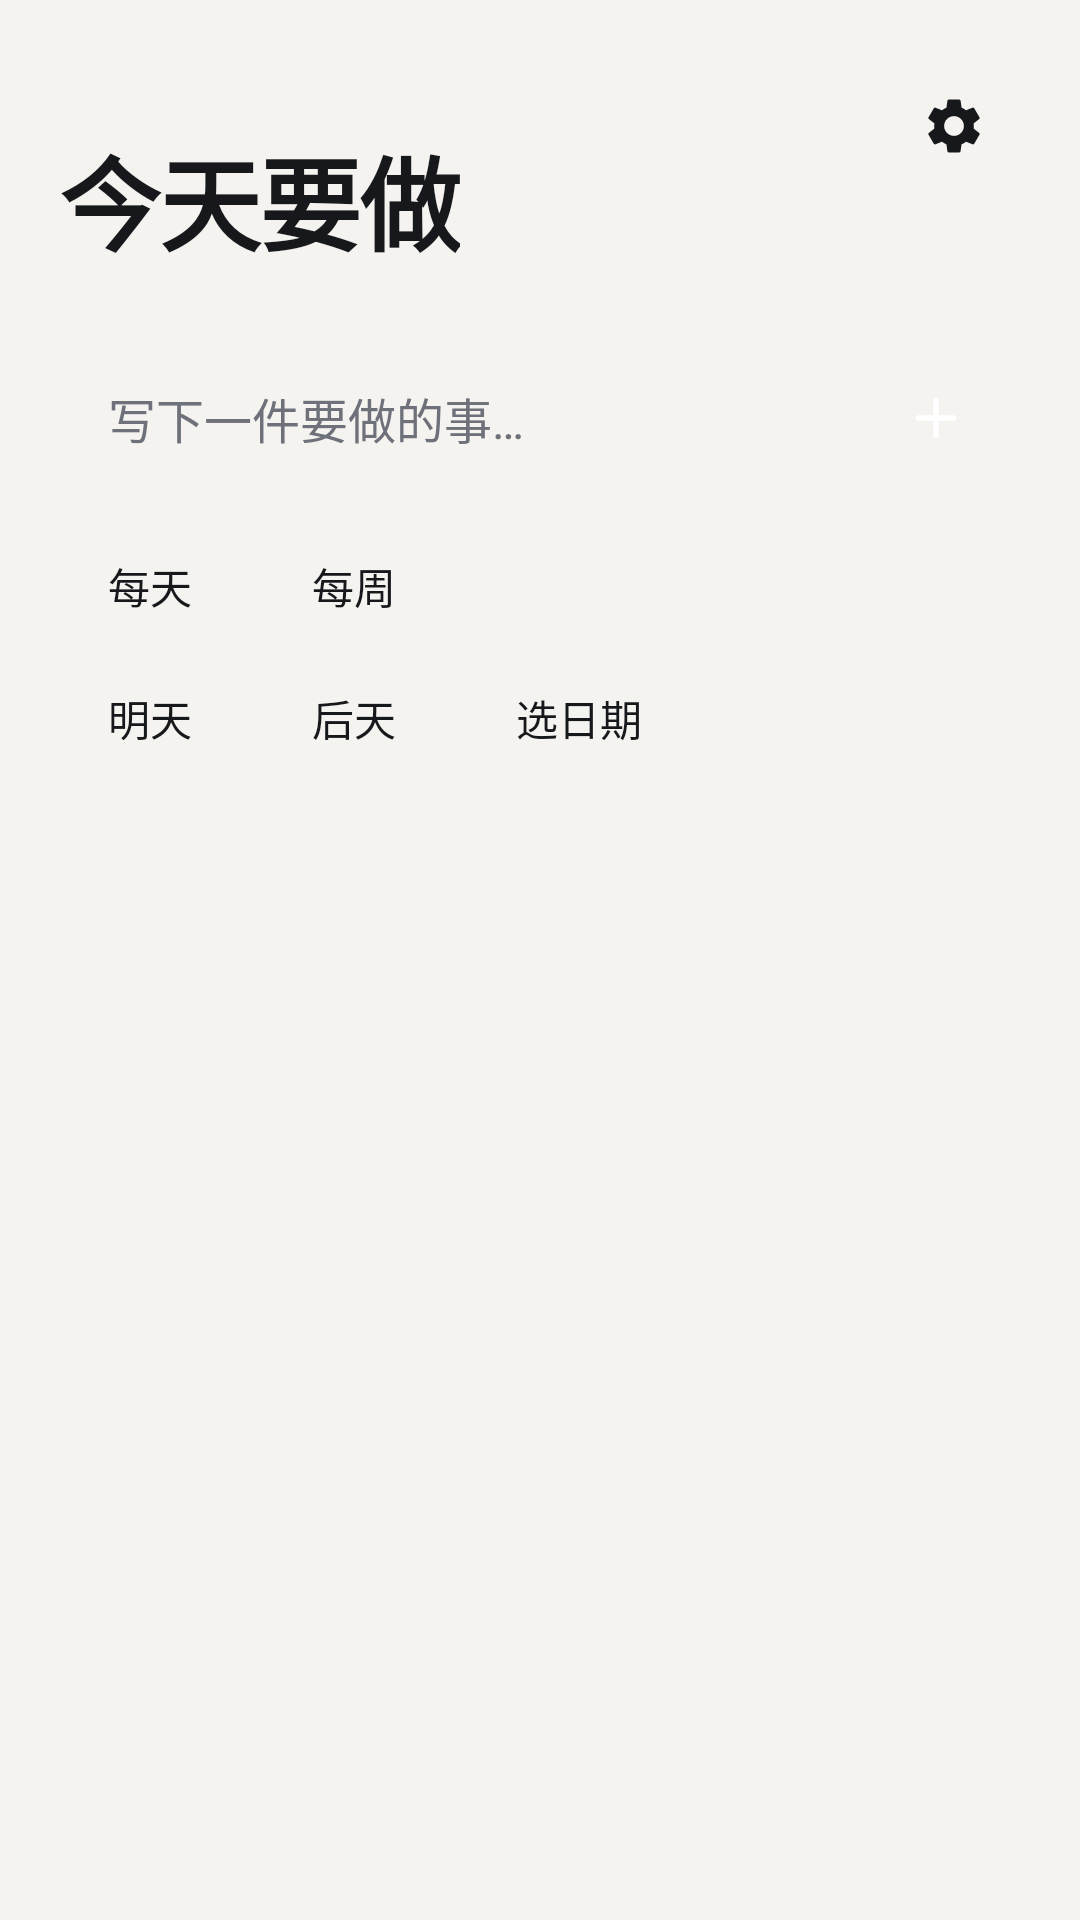

The Android layout XML behind this screen, and the referenced resources:
<!-- AndroidManifest.xml: application theme Theme.Tooodo -->
<!-- res/layout/activity_main.xml -->
<?xml version="1.0" encoding="utf-8"?>
<LinearLayout xmlns:android="http://schemas.android.com/apk/res/android"
    android:id="@+id/root"
    android:layout_width="match_parent"
    android:layout_height="match_parent"
    android:background="@color/paper"
    android:orientation="vertical"
    android:paddingStart="20dp"
    android:paddingTop="20dp"
    android:paddingEnd="20dp">

    <LinearLayout
        android:id="@+id/header_row"
        android:layout_width="match_parent"
        android:layout_height="wrap_content"
        android:gravity="top"
        android:orientation="horizontal">

        <LinearLayout
            android:layout_width="0dp"
            android:layout_height="wrap_content"
            android:layout_weight="1"
            android:orientation="vertical">

            <TextView
                android:id="@+id/date"
                android:layout_width="wrap_content"
                android:layout_height="wrap_content"
                android:letterSpacing="0.04"
                android:textColor="@color/ink_muted"
                android:textSize="13sp" />

            <TextView
                android:layout_width="wrap_content"
                android:layout_height="wrap_content"
                android:layout_marginTop="4dp"
                android:letterSpacing="-0.02"
                android:text="@string/title_today"
                android:textColor="@color/ink"
                android:textSize="34sp"
                android:textStyle="bold" />
        </LinearLayout>

        <ImageButton
            android:id="@+id/settings"
            android:layout_width="44dp"
            android:layout_height="44dp"
            android:background="@drawable/bg_round"
            android:contentDescription="@string/settings"
            android:src="@drawable/ic_settings" />
    </LinearLayout>

    
    <LinearLayout
        android:id="@+id/select_bar"
        android:layout_width="match_parent"
        android:layout_height="wrap_content"
        android:gravity="center_vertical"
        android:minHeight="74dp"
        android:orientation="horizontal"
        android:visibility="gone">

        <ImageButton
            android:id="@+id/btn_cancel_select"
            android:layout_width="44dp"
            android:layout_height="44dp"
            android:background="@drawable/bg_round"
            android:contentDescription="@string/cancel"
            android:src="@drawable/ic_close" />

        <TextView
            android:id="@+id/select_count"
            android:layout_width="0dp"
            android:layout_height="wrap_content"
            android:layout_marginStart="12dp"
            android:layout_weight="1"
            android:textColor="@color/ink"
            android:textSize="20sp"
            android:textStyle="bold" />

        <Button
            android:id="@+id/btn_select_all"
            style="@style/TextAction"
            android:text="@string/select_all" />

        <Button
            android:id="@+id/btn_copy"
            style="@style/TextAction"
            android:text="@string/copy" />

        <Button
            android:id="@+id/btn_share"
            style="@style/TextAction"
            android:text="@string/share" />
    </LinearLayout>

    <LinearLayout
        android:layout_width="match_parent"
        android:layout_height="wrap_content"
        android:layout_marginTop="20dp"
        android:background="@drawable/bg_input"
        android:gravity="center_vertical"
        android:orientation="horizontal"
        android:paddingStart="16dp"
        android:paddingTop="6dp"
        android:paddingEnd="6dp"
        android:paddingBottom="6dp">

        <EditText
            android:id="@+id/input"
            android:layout_width="0dp"
            android:layout_height="wrap_content"
            android:layout_weight="1"
            android:background="@null"
            android:hint="@string/hint_new"
            android:imeOptions="actionDone"
            android:importantForAutofill="no"
            android:inputType="text"
            android:maxLines="1"
            android:textColor="@color/ink"
            android:textColorHint="@color/ink_faded"
            android:textSize="16sp" />

        <ImageButton
            android:id="@+id/add"
            android:layout_width="44dp"
            android:layout_height="44dp"
            android:background="@drawable/bg_add"
            android:contentDescription="@string/add"
            android:src="@drawable/ic_add" />
    </LinearLayout>

    <LinearLayout
        android:layout_width="match_parent"
        android:layout_height="wrap_content"
        android:layout_marginTop="10dp"
        android:orientation="horizontal">

        <TextView
            android:id="@+id/repeat_daily"
            style="@style/Chip"
            android:text="@string/repeat_daily" />

        <TextView
            android:id="@+id/repeat_weekly"
            style="@style/Chip"
            android:text="@string/repeat_weekly" />
    </LinearLayout>

    
    <include
        android:id="@+id/due_row"
        layout="@layout/row_due"
        android:layout_width="match_parent"
        android:layout_height="wrap_content"
        android:layout_marginTop="8dp" />

    
    <LinearLayout
        android:id="@+id/weekdays"
        android:layout_width="match_parent"
        android:layout_height="wrap_content"
        android:layout_marginTop="8dp"
        android:orientation="horizontal"
        android:visibility="gone" />

    <include
        android:id="@+id/new_task_tags"
        layout="@layout/row_tags"
        android:layout_width="match_parent"
        android:layout_height="wrap_content"
        android:layout_marginTop="8dp" />

    <androidx.recyclerview.widget.RecyclerView
        android:id="@+id/list"
        android:layout_width="match_parent"
        android:layout_height="0dp"
        android:layout_marginTop="8dp"
        android:layout_weight="1"
        android:clipToPadding="false"
        android:paddingBottom="24dp" />

    
    <LinearLayout
        android:id="@+id/undo_bar"
        android:layout_width="match_parent"
        android:layout_height="wrap_content"
        android:layout_marginBottom="12dp"
        android:background="@drawable/bg_toast"
        android:gravity="center_vertical"
        android:orientation="horizontal"
        android:paddingStart="16dp"
        android:paddingEnd="4dp"
        android:visibility="gone">

        <TextView
            android:id="@+id/undo_text"
            android:layout_width="0dp"
            android:layout_height="wrap_content"
            android:layout_weight="1"
            android:ellipsize="end"
            android:maxLines="1"
            android:textColor="@color/night_ink"
            android:textSize="14sp" />

        <Button
            android:id="@+id/undo"
            style="@style/TextAction"
            android:text="@string/undo"
            android:textColor="@color/night_label" />
    </LinearLayout>
</LinearLayout>
<!-- res/layout/row_due.xml (included above) -->
<?xml version="1.0" encoding="utf-8"?>
<LinearLayout xmlns:android="http://schemas.android.com/apk/res/android"
    android:layout_width="match_parent"
    android:layout_height="wrap_content"
    android:orientation="horizontal">

    <TextView
        android:id="@+id/due_tomorrow"
        style="@style/Chip"
        android:text="@string/due_tomorrow" />

    <TextView
        android:id="@+id/due_after"
        style="@style/Chip"
        android:text="@string/due_after_tomorrow" />

    <TextView
        android:id="@+id/due_pick"
        style="@style/Chip"
        android:text="@string/due_pick" />
</LinearLayout>
<!-- res/layout/row_tags.xml (included above) -->
<?xml version="1.0" encoding="utf-8"?>
<HorizontalScrollView xmlns:android="http://schemas.android.com/apk/res/android"
    android:layout_width="match_parent"
    android:layout_height="wrap_content"
    android:scrollbars="none"
    android:visibility="gone">

    <LinearLayout
        android:id="@+id/tag_options"
        android:layout_width="wrap_content"
        android:layout_height="wrap_content"
        android:orientation="horizontal" />
</HorizontalScrollView>
<!-- resources referenced by this layout -->
<resources>
  <color name="ink">#17181C</color>
  <color name="ink_faded">#6E717A</color>
  <color name="ink_muted">#5C5F68</color>
  <color name="night_ink">#F5F3EF</color>
  <color name="night_label">#8E9DFF</color>
  <color name="paper">#F5F3EF</color>
  <!-- drawable ic_add (drawable) -->
  <?xml version="1.0" encoding="utf-8"?>
  <vector xmlns:android="http://schemas.android.com/apk/res/android"
      android:width="20dp" android:height="20dp" android:viewportWidth="24" android:viewportHeight="24">
      <path android:pathData="M12,5v14M5,12h14" android:strokeColor="#FFFFFF" android:strokeWidth="2.2"
          android:strokeLineCap="round" android:strokeLineJoin="round" android:fillColor="#00000000" />
  </vector>
  <!-- drawable ic_close (drawable) -->
  <?xml version="1.0" encoding="utf-8"?>
  <vector xmlns:android="http://schemas.android.com/apk/res/android"
      android:width="18dp" android:height="18dp" android:viewportWidth="24" android:viewportHeight="24">
      <path android:pathData="M6,6l12,12M18,6L6,18" android:strokeColor="#8A8D95" android:strokeWidth="2.2"
          android:strokeLineCap="round" android:strokeLineJoin="round" android:fillColor="#00000000" />
  </vector>
  <string name="add">添加</string>
  <string name="cancel">取消</string>
  <string name="copy">复制</string>
  <string name="due_after_tomorrow">后天</string>
  <string name="due_pick">选日期</string>
  <string name="due_tomorrow">明天</string>
  <string name="hint_new">写下一件要做的事…</string>
  <string name="repeat_daily">每天</string>
  <string name="repeat_weekly">每周</string>
  <string name="select_all">全选</string>
  <string name="settings">设置</string>
  <string name="share">分享</string>
  <string name="title_today">今天要做</string>
  <string name="undo">撤销</string>
  <style name="Chip">
          <item name="android:layout_width">wrap_content</item>
          <item name="android:layout_height">36dp</item>
          <item name="android:layout_marginEnd">8dp</item>
          <item name="android:gravity">center</item>
          <item name="android:paddingStart">16dp</item>
          <item name="android:paddingEnd">16dp</item>
          <item name="android:background">@drawable/bg_chip</item>
          <item name="android:textColor">@color/ink</item>
          <item name="android:textSize">14sp</item>
          <item name="android:clickable">true</item>
          <item name="android:focusable">true</item>
      </style>
  <style name="TextAction" parent="Widget.AppCompat.Button.Borderless">
          <item name="android:layout_width">wrap_content</item>
          <item name="android:layout_height">44dp</item>
          <item name="android:minWidth">0dp</item>
          <item name="android:paddingStart">10dp</item>
          <item name="android:paddingEnd">10dp</item>
          <item name="android:textColor">@color/accent</item>
          <item name="android:textSize">15sp</item>
          <item name="android:textStyle">bold</item>
          <item name="android:textAllCaps">false</item>
      </style>
  <style name="Theme.Tooodo" parent="Theme.AppCompat.Light.NoActionBar">
          <item name="colorPrimary">@color/accent</item>
          <item name="colorAccent">@color/accent</item>
          <item name="colorControlActivated">@color/accent</item>
          <item name="android:windowBackground">@color/paper</item>
          <item name="android:statusBarColor">@android:color/transparent</item>
          <item name="android:navigationBarColor">@android:color/transparent</item>
          <item name="android:windowLightStatusBar">true</item>
          <item name="android:windowLightNavigationBar">true</item>
      </style>
  <color name="accent">#2E5BFF</color>
</resources>
